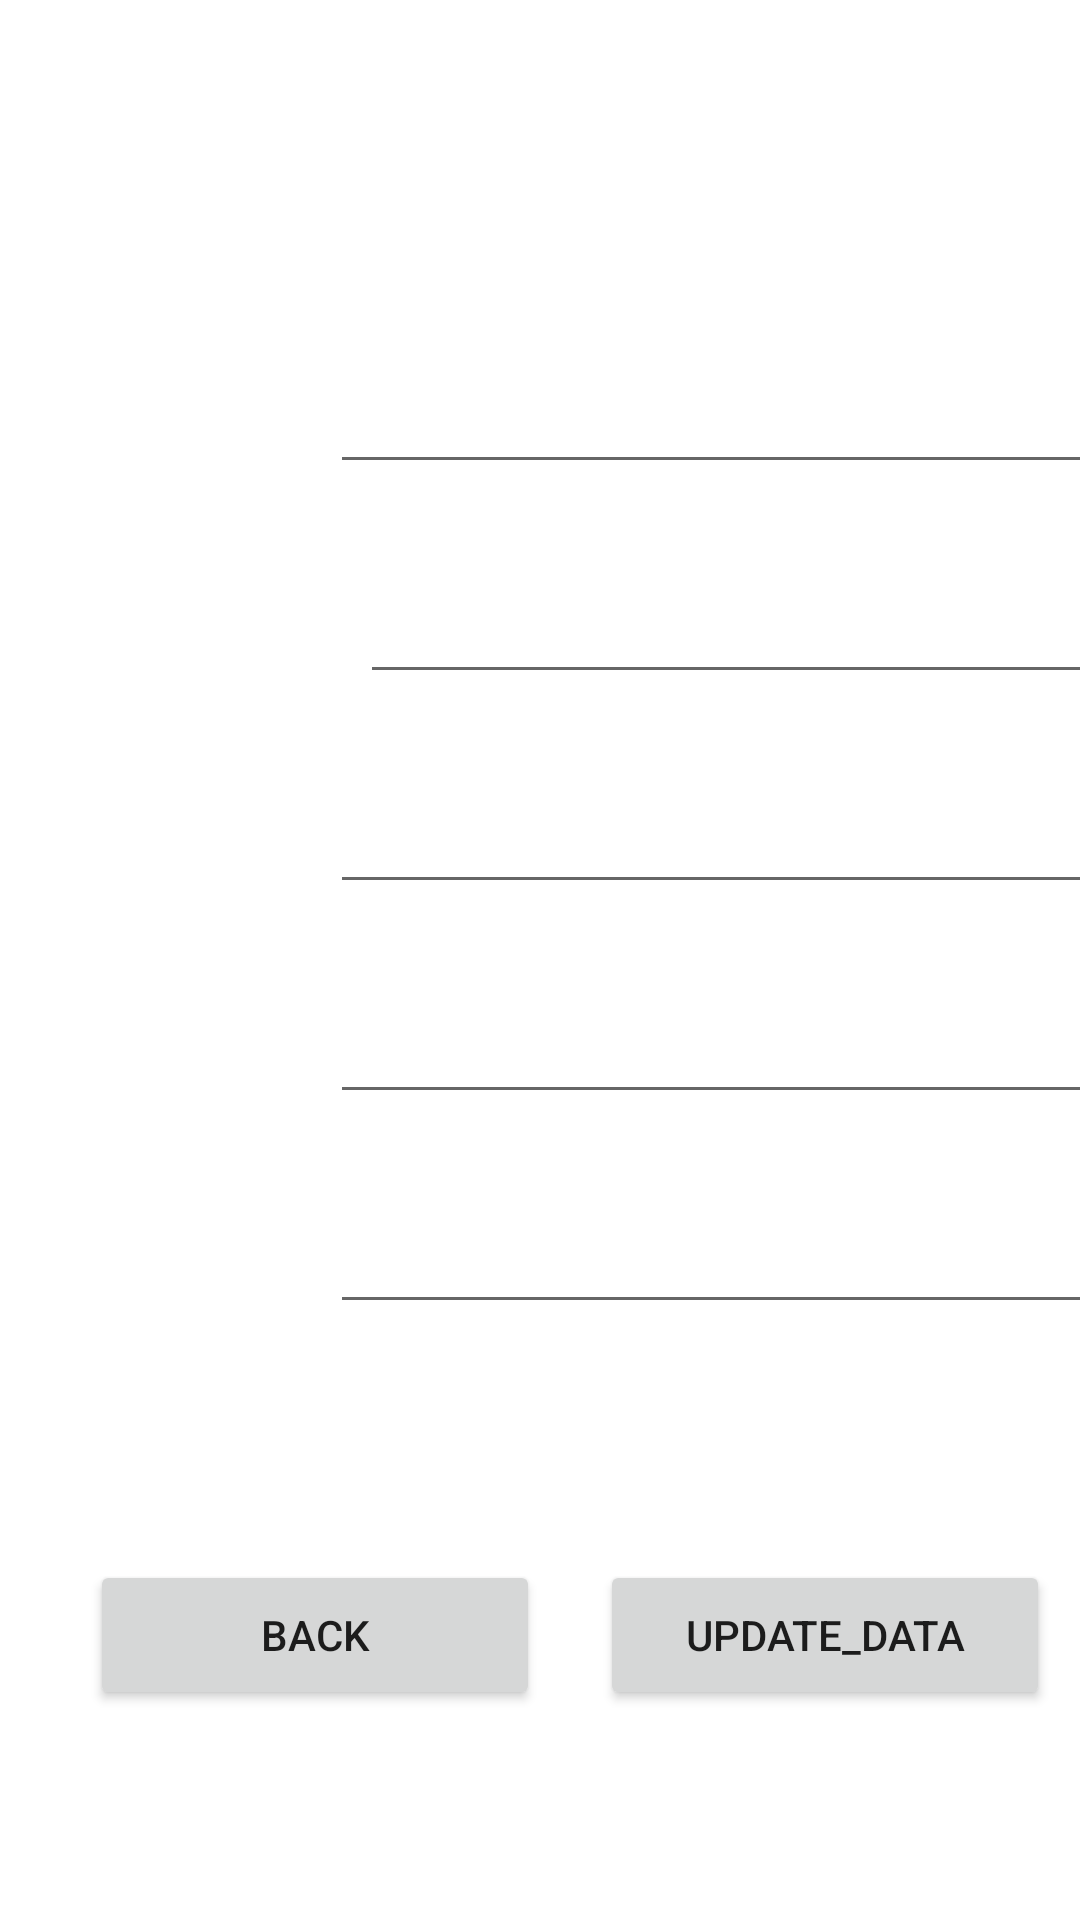

This screen was rendered from an Android layout file. Write that file and the resources it references.
<!-- AndroidManifest.xml: application theme Theme.FINALS_ACTIVITY -->
<!-- res/layout/activity_main3.xml -->
<?xml version="1.0" encoding="utf-8"?>
<LinearLayout xmlns:android="http://schemas.android.com/apk/res/android"
    xmlns:app="http://schemas.android.com/apk/res-auto"
    xmlns:tools="http://schemas.android.com/tools"
    android:layout_width="match_parent"
    android:layout_height="match_parent"
    android:orientation="vertical"
    tools:context=".MainActivity2"
    android:background="@drawable/background">

    <LinearLayout
        android:layout_width="match_parent"
        android:layout_height="100dp"
        android:orientation="horizontal">


        <TextView
            android:id="@+id/textView3"
            android:layout_width="wrap_content"
            android:layout_height="wrap_content"
            android:layout_weight="1"
            android:layout_gravity="center"
            android:textAlignment="center"
            android:textColor="@color/white"
            android:textSize="75px"
            android:text="UPDATE_DATA FORM" />


    </LinearLayout>

    <LinearLayout
        android:layout_width="match_parent"
        android:layout_height="wrap_content"
        android:layout_marginTop="20dp"
        android:orientation="horizontal">

        <TextView
            android:layout_width="100dp"
            android:layout_height="50dp"
            android:text="Name: "
            android:textSize="25dp"
            android:textColor="@color/white"
            />

        <EditText
            android:layout_width="300dp"
            android:layout_height="wrap_content"
            android:inputType="textPersonName"
            android:layout_marginLeft="10dp"
            android:id="@+id/fNameU"/>

    </LinearLayout>


    <LinearLayout
        android:layout_width="match_parent"
        android:layout_height="wrap_content"
        android:layout_marginTop="20dp"
        android:orientation="horizontal">

        <TextView
            android:layout_width="110dp"
            android:layout_height="50dp"
            android:text="Course: "
            android:textColor="@color/white"
            android:textSize="25dp"
            />

        <EditText
            android:layout_width="290dp"
            android:layout_height="wrap_content"
            android:layout_marginLeft="10dp"
            android:inputType="textPersonName"
            android:id="@+id/courseU"/>

    </LinearLayout>

    <LinearLayout
        android:layout_width="match_parent"
        android:layout_height="wrap_content"
        android:layout_marginTop="20dp"
        android:orientation="horizontal">

        <TextView
            android:layout_width="100dp"
            android:layout_height="50dp"
            android:text="Year: "
            android:textColor="@color/white"
            android:textSize="25dp"
            />

        <EditText
            android:id="@+id/yearU"
            android:layout_width="300dp"
            android:layout_height="wrap_content"
            android:layout_marginLeft="10dp"
            android:inputType="textPersonName" />

    </LinearLayout>

    <LinearLayout
        android:layout_width="match_parent"
        android:layout_height="wrap_content"
        android:layout_marginTop="20dp"
        android:orientation="horizontal">

        <TextView
            android:layout_width="100dp"
            android:layout_height="50dp"
            android:text="Age: "
            android:textColor="@color/white"
            android:textSize="25dp"
            />

        <EditText
            android:id="@+id/ageU"
            android:layout_width="300dp"
            android:layout_height="wrap_content"
            android:layout_marginLeft="10dp"
            android:inputType="textPersonName" />

    </LinearLayout>

    <LinearLayout
        android:layout_width="match_parent"
        android:layout_height="wrap_content"
        android:layout_marginTop="20dp"
        android:orientation="horizontal">

        <TextView
            android:layout_width="100dp"
            android:layout_height="50dp"
            android:text="ID: "
            android:textColor="@color/white"
            android:textSize="25dp"
            />

        <EditText
            android:id="@+id/textID"
            android:layout_width="300dp"
            android:layout_height="wrap_content"
            android:layout_marginLeft="10dp"
            android:inputType="textPersonName" />

    </LinearLayout>

    <LinearLayout
        android:layout_width="match_parent"
        android:layout_height="wrap_content"
        android:weightSum="3"
        android:padding="10dp"
        android:layout_marginTop="20dp">

        <Button
            android:layout_width="150dp"
            android:layout_height="50dp"
            android:layout_marginTop="40dp"
            android:layout_weight="1"
            android:text="Back"
            android:layout_marginLeft="20dp"
            android:id="@+id/back_Button_update"
            />

        <Button
            android:layout_width="150dp"
            android:layout_height="50dp"
            android:layout_weight="1"
            android:layout_marginTop="40dp"
            android:text="UPDATE_DATA"
            android:layout_marginLeft="20dp"
            android:id="@+id/update_data_Button"
            />

    </LinearLayout>



</LinearLayout>
<!-- resources referenced by this layout -->
<resources>
  <style name="Theme.FINALS_ACTIVITY" parent="Theme.MaterialComponents.DayNight.DarkActionBar">
          
          <item name="colorPrimary">@color/purple_500</item>
          <item name="colorPrimaryVariant">@color/purple_700</item>
          <item name="colorOnPrimary">@color/white</item>
          
          <item name="colorSecondary">@color/teal_200</item>
          <item name="colorSecondaryVariant">@color/teal_700</item>
          <item name="colorOnSecondary">@color/black</item>
          
          <item name="android:statusBarColor">?attr/colorPrimaryVariant</item>
          
      </style>
  <!-- not gathered from this repository: default colours our renderer supplied (Android Studio template values) -->
  <color name="purple_500">#FF6200EE</color>
  <color name="purple_700">#FF3700B3</color>
  <color name="teal_200">#FF03DAC5</color>
  <color name="teal_700">#FF018786</color>
  <color name="black">#FF000000</color>
  <color name="white">#FFFFFFFF</color>
</resources>
